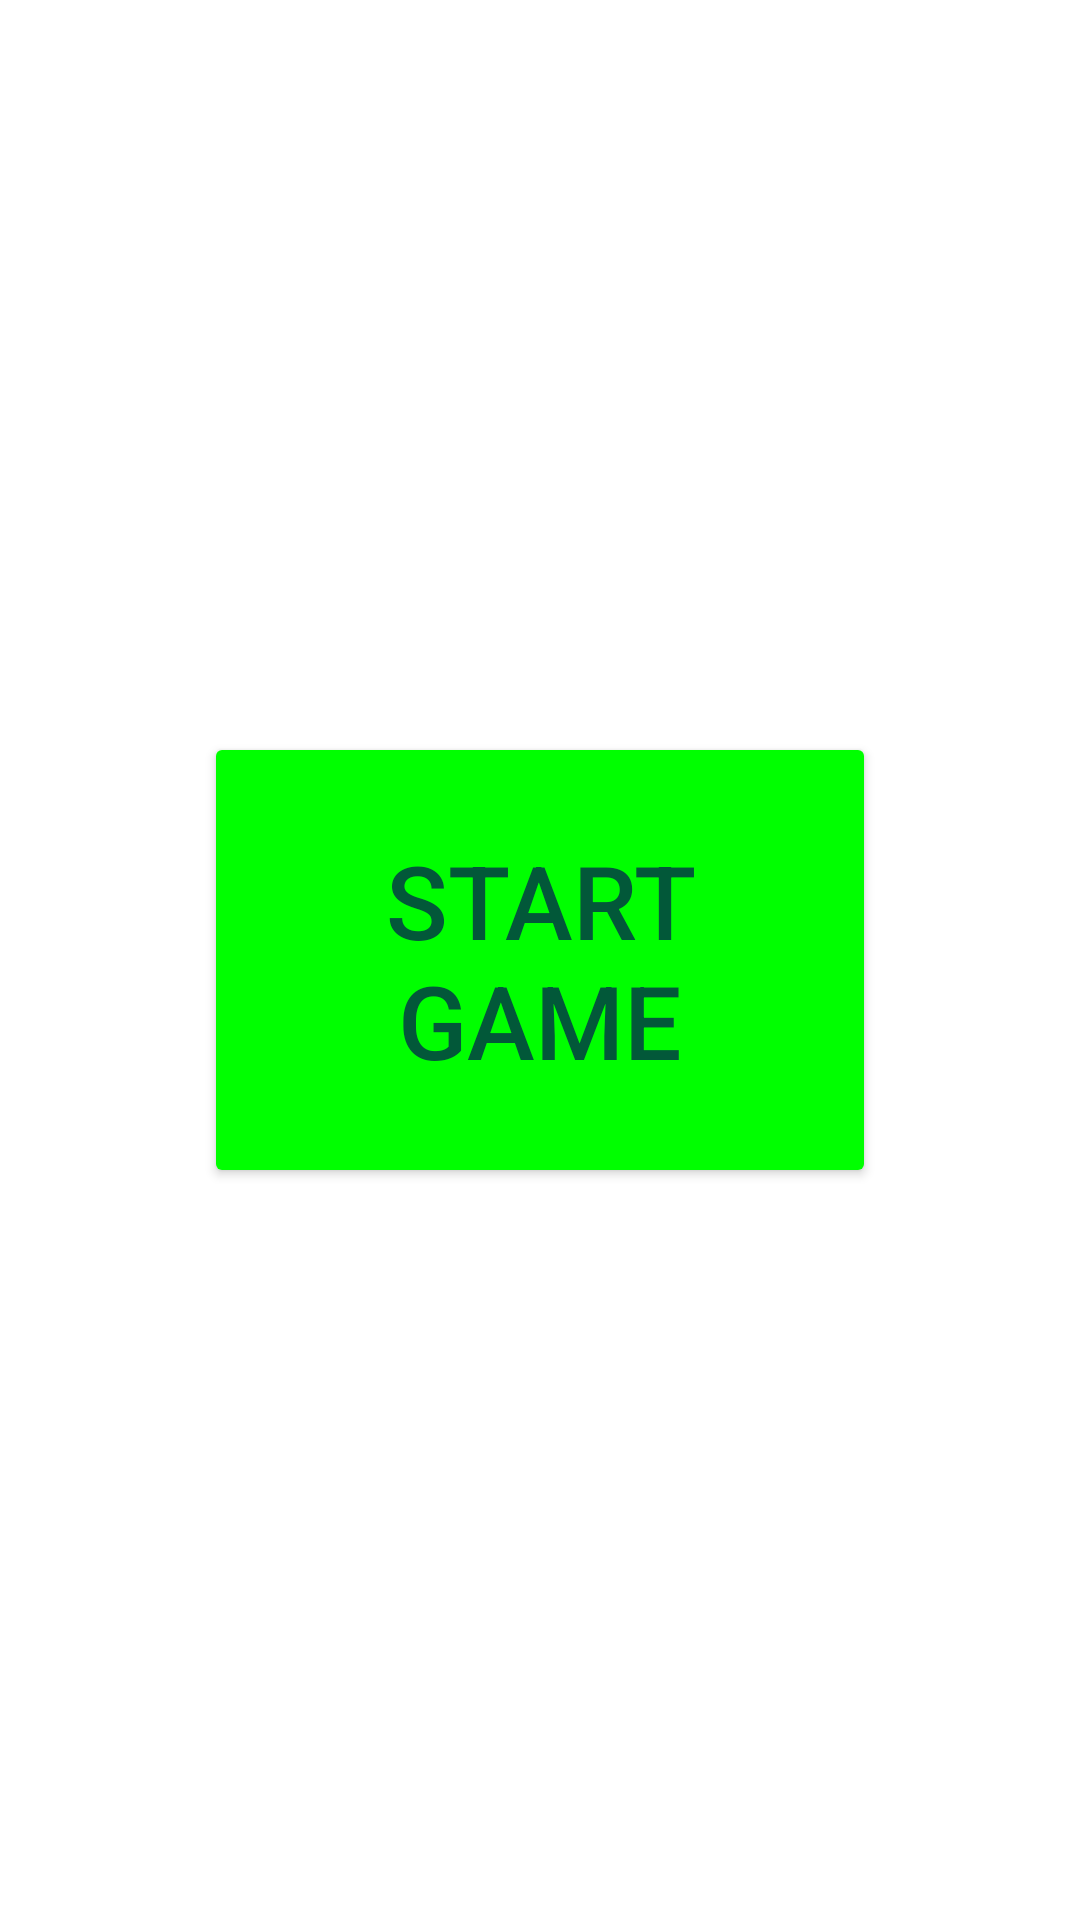

Reconstruct the res/layout file that produces this screen, plus the resources it refers to.
<!-- AndroidManifest.xml: application theme Theme.ProfesjonalnaAplikacja -->
<!-- res/layout/activity_main.xml -->
<?xml version="1.0" encoding="utf-8"?>
<androidx.constraintlayout.widget.ConstraintLayout xmlns:android="http://schemas.android.com/apk/res/android"
    xmlns:app="http://schemas.android.com/apk/res-auto"
    xmlns:tools="http://schemas.android.com/tools"
    android:layout_width="match_parent"
    android:layout_height="match_parent"
    tools:context=".MainActivity">

    <Button
        android:id="@+id/startGameButton"
        android:layout_width="224dp"
        android:layout_height="152dp"
        android:onClick="StartGame"
        android:text="Start Game"
        android:textColor="#025839"
        android:textSize="34sp"
        app:backgroundTint="#00FF00"
        app:layout_constraintBottom_toBottomOf="parent"
        app:layout_constraintEnd_toEndOf="parent"
        app:layout_constraintStart_toStartOf="parent"
        app:layout_constraintTop_toTopOf="parent" />
</androidx.constraintlayout.widget.ConstraintLayout>
<!-- resources referenced by this layout -->
<resources>
  <style name="Theme.ProfesjonalnaAplikacja" parent="Theme.MaterialComponents.DayNight.DarkActionBar">
          
          <item name="colorPrimary">@color/purple_500</item>
          <item name="colorPrimaryVariant">@color/purple_700</item>
          <item name="colorOnPrimary">@color/white</item>
          
          <item name="colorSecondary">@color/teal_200</item>
          <item name="colorSecondaryVariant">@color/teal_700</item>
          <item name="colorOnSecondary">@color/black</item>
          
          <item name="android:statusBarColor">?attr/colorPrimaryVariant</item>
          
      </style>
  <!-- not gathered from this repository: default colours our renderer supplied (Android Studio template values) -->
  <color name="purple_500">#FF6200EE</color>
  <color name="purple_700">#FF3700B3</color>
  <color name="teal_200">#FF03DAC5</color>
  <color name="teal_700">#FF018786</color>
  <color name="black">#FF000000</color>
  <color name="white">#FFFFFFFF</color>
</resources>
